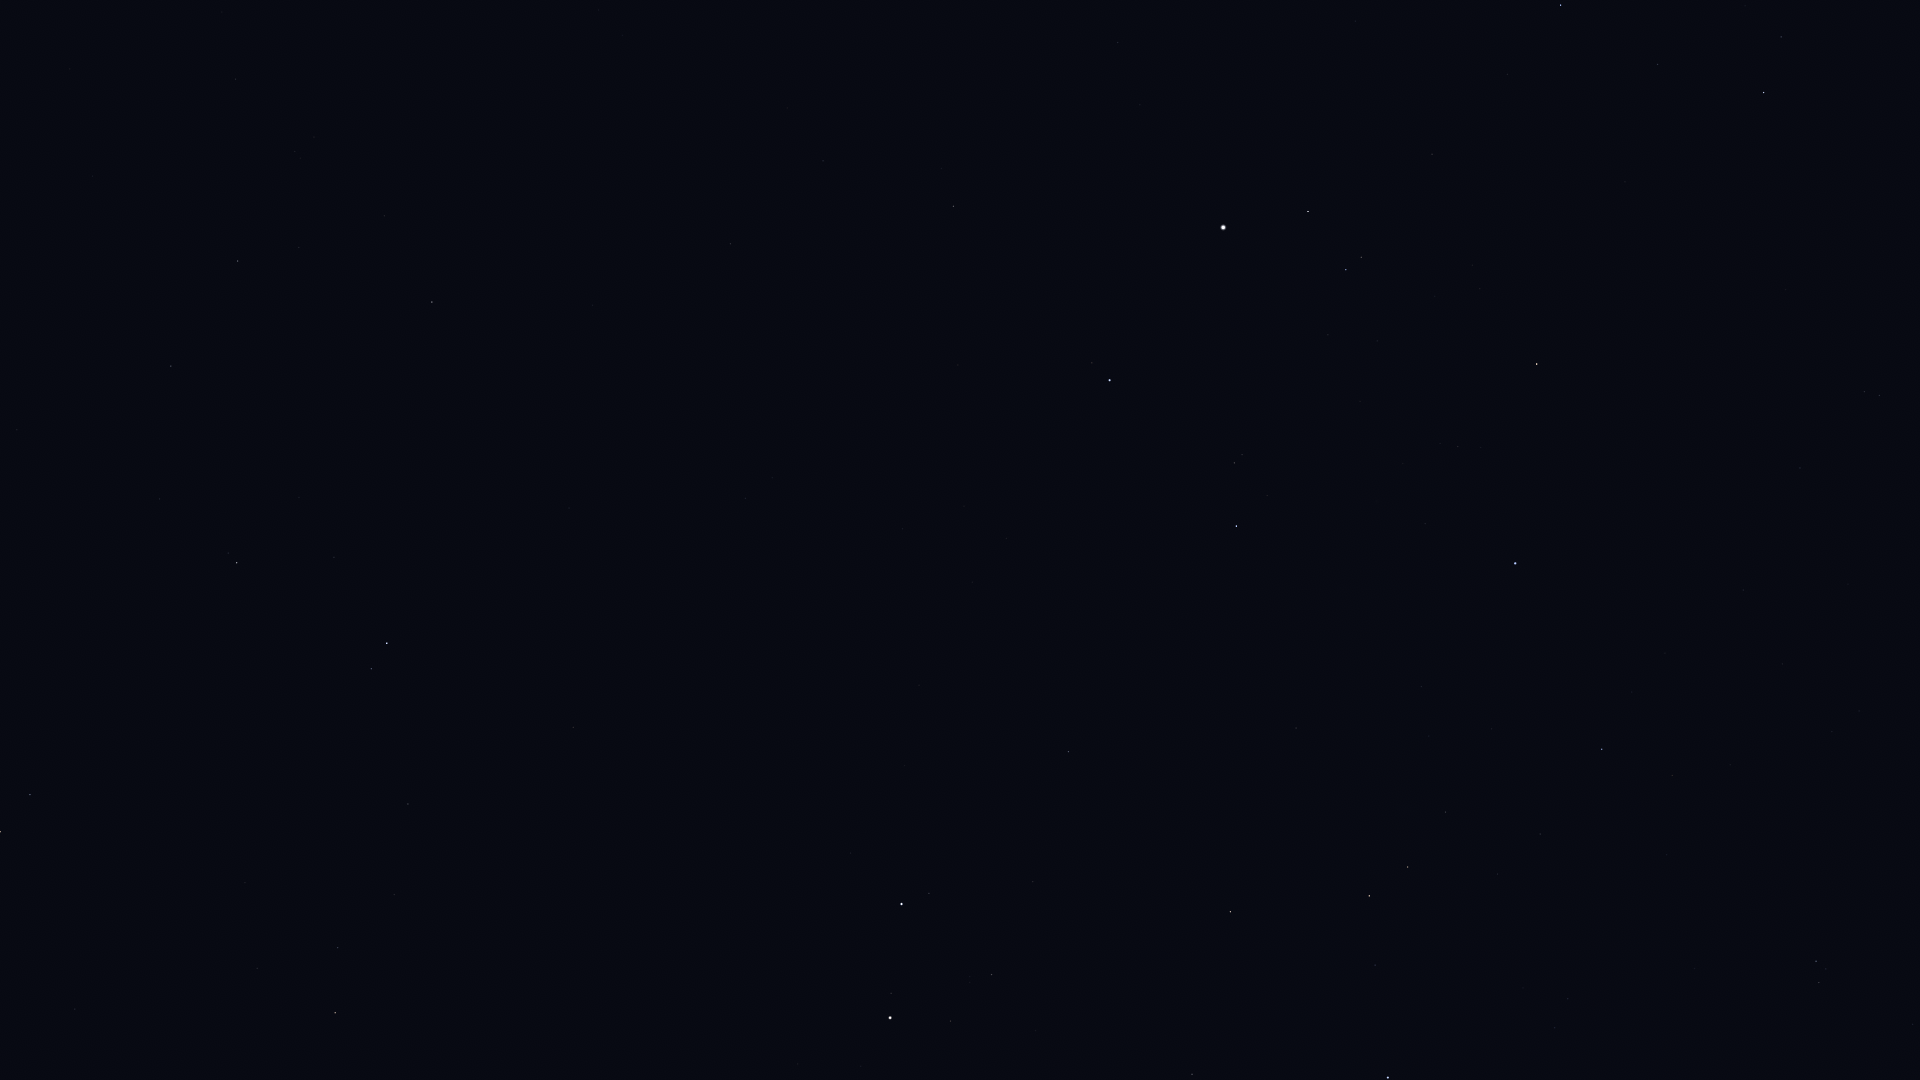

The file beside this chart, header and first rows:
Star_ID, Name, X, Y
18246, Atik, 1781, 37
18532, HIP 18532, 1561, 5
18614, Menkib, 1658, 64
21881, HIP 21881, 1800, 468
23015, Hassaleh, 1537, 364
23416, Almaaz, 1308, 211
23453, Saclateni, 1361, 257
23767, Haedus, 1346, 270
24608, Capella, 1223, 227
25428, Elnath, 1515, 563
26207, Meissa, 1816, 961
26451, Tianguan, 1602, 749
27913, HIP 27913, 1540, 834
28360, Menkalinan, 1110, 380
28380, Mahasim, 1236, 526
28716, HIP 28716, 1498, 874
28734, HIP 28734, 1446, 812
29038, HIP 29038, 1568, 999
29426, HIP 29426, 1555, 1028
29434, HIP 29434, 1523, 988
29655, HIP 29655, 1408, 867
30060, HIP 30060, 823, 161
30343, HIP 30343, 1369, 896
30860, Lucilinburhuc, 1098, 581
30883, HIP 30883, 1375, 965
31681, HIP 31681, 1388, 1077
32246, HIP 32246, 1231, 912
32916, Nervia, 982, 603
33018, HIP 33018, 1069, 752
33449, HIP 33449, 730, 244
34088, HIP 34088, 1192, 1074
34693, HIP 34693, 1033, 882
36046, HIP 36046, 992, 974
36145, HIP 36145, 746, 498
36850, Castor, 902, 904
36962, HIP 36962, 951, 1021
37826, Pollux, 890, 1018
40687, Násti, 463, 275
41075, Alsciaukat, 573, 727
41704, Muscida, 432, 302
43674, Stribor, 489, 1019
44127, Talitha, 387, 643
44248, HIP 44248, 408, 804
44471, Alkaphrah, 371, 669
44700, HIP 44700, 394, 895
45688, HIP 45688, 338, 948
45860, HIP 45860, 335, 1013
46471, Intercrus, 264, 722
46952, HIP 46952, 257, 968
47087, Illyrian, 253, 1013
49593, HIP 49593, 75, 1009
50372, Tania Borealis, 30, 795
50801, Tania Australis, 0, 832
